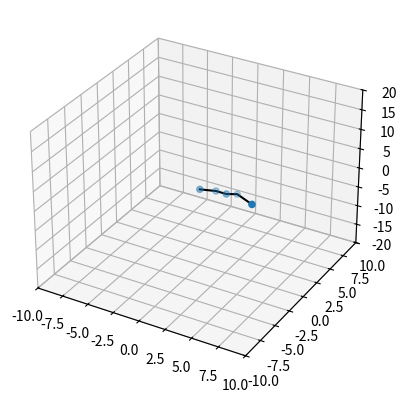

This figure's Python source:
import matplotlib.pyplot as plt
from mpl_toolkits.mplot3d import Axes3D
from matplotlib import animation
import matplotlib.lines as lines
import numpy as np
from scipy.integrate import odeint

p0 = [0,0,0]
p_Nplus1 = [5, 0, 0]
def dynamics(state, t):
    g = 9.81
    m = 1
    K = 2
    N = (len(state)//(3*2))-2
    print(N)
    q = []
    q_dot = []
    q_dot_dot =[]
    

    for i in range((N+2)*3):
        q_dot   += [state[i + (N+2)*3]]
        q       += [state[i]]
    q_dot_dot  += [0.,0.,0.]
    # Pulling the rope
    force = 50
    if (abs(t-7) <0.1):
        q_dot_dot[2] =force
    if (abs(t-7.4) <0.1):
        q_dot_dot[2] =-force
    if (abs(t-7.6) <0.1):
        q_dot_dot[2] =-force
    if (abs(t-8.0) <0.1):
        q_dot_dot[2] =force
    if (abs(t-8.2) <0.1):
        q_dot_dot[2] =-force
    if (abs(t-8.6) <0.1):
        q_dot_dot[2] =force
    if (abs(t-8.8) <0.1):
        q_dot_dot[2] =force
    if (abs(t-9.2) <0.1):
        q_dot_dot[2] =-force



    for i in range(0,N):
        pi = q[i*3:i*3+3]
        p_ip1 = q[i*3+3:i*3+6]
        p_ip2 = q[i*3+6:i*3+9]
        print(pi, p_ip1, p_ip2)
        
        for idx in range(3):
            d= 0
            if q_dot[i*3+2] > 0 and (idx+1) % 3 == 0:
                d = 1
            elif q_dot[i*3+2] > 0 and (idx+1) % 3 == 0:
                d = -1
            if (idx+1) % 3 == 0:
                g = 9.81
            else:
                g = 0
            q_dot_dot += [+K/m*((pi[idx]-p_ip1[idx]) + (p_ip2[idx]-p_ip1[idx])) - g -d]
    q_dot_dot += [0.,0.,0.]
 

    state_dot = q_dot + q_dot_dot
    return state_dot
def getPos(state):
    N = (len(state)//(3*2))-2
    
    p = [0]*(N+2)
    p[0] = p0
    p[N+1] = p_Nplus1 
    for i in range(N+1):
        p[i] = [state[i*3], state[i*3+1], state[i*3+2]]
    return p



fig = plt.figure()
ax = fig.add_subplot(111, projection='3d')

xMin = -10
xMax = 10
yMin = -10
yMax = 10
zMin = -20
zMax = 20
ax.set_xlim3d(xMin, xMax)
ax.set_ylim3d(yMin, yMax)
ax.set_zlim3d(zMin,zMax)


state_init = [0.,0.,0, 1.,1.,-1., 2.,1.,-1., 2.5, 2.,-2, 5.,0.,0., 0.,0.,0., 0.,0.,0, 0.,0.,0, 0.,0.,0, 0.,0.,0]
print("state_init_length:", len(state_init))
init_pos = getPos(state_init)
t0 = 0.0
tf = 20
timesteps = 100
t = np.linspace(t0, tf,timesteps)
state_traj = odeint(dynamics, state_init, t)
N = (len(state_traj[0])//(3*2))-2
print("N: ", N)
print("length of trajectory: ", len(state_traj))
print("t: ", t)
init_xs = [init_pos[i][0] for i in range(0, N+2)]
init_ys = [init_pos[i][1] for i in range(0, N+2)]
init_zs = [init_pos[i][2] for i in range(0, N+2)]
sc = ax.scatter(init_xs, init_ys, init_zs, cmap='Greens')
lines = []


line, = plt.plot(init_xs, init_ys, init_zs, lw=1.5, color='black')
   

def init():
    ax.add_line(line)


def animate(i):
    print(i)
    state = state_traj[i]
    N = (len(state)//(3*2))-2

    positions = getPos(state)
    xs = [positions[idx][0] for idx in range(0, N+2)]
    ys = [positions[idx][1] for idx in range(0, N+2)]
    zs = [positions[idx][2] for idx in range(0, N+2)]

    sc._offsets3d = (xs, ys, zs)
    for i in range(N+1):
        line.set_data(xs,ys)
        line.set_3d_properties(zs)


    return sc, lines,
anim = animation.FuncAnimation(fig, animate,  
                     frames=timesteps, init_func=init, interval=200, blit=False)
plt.show()
